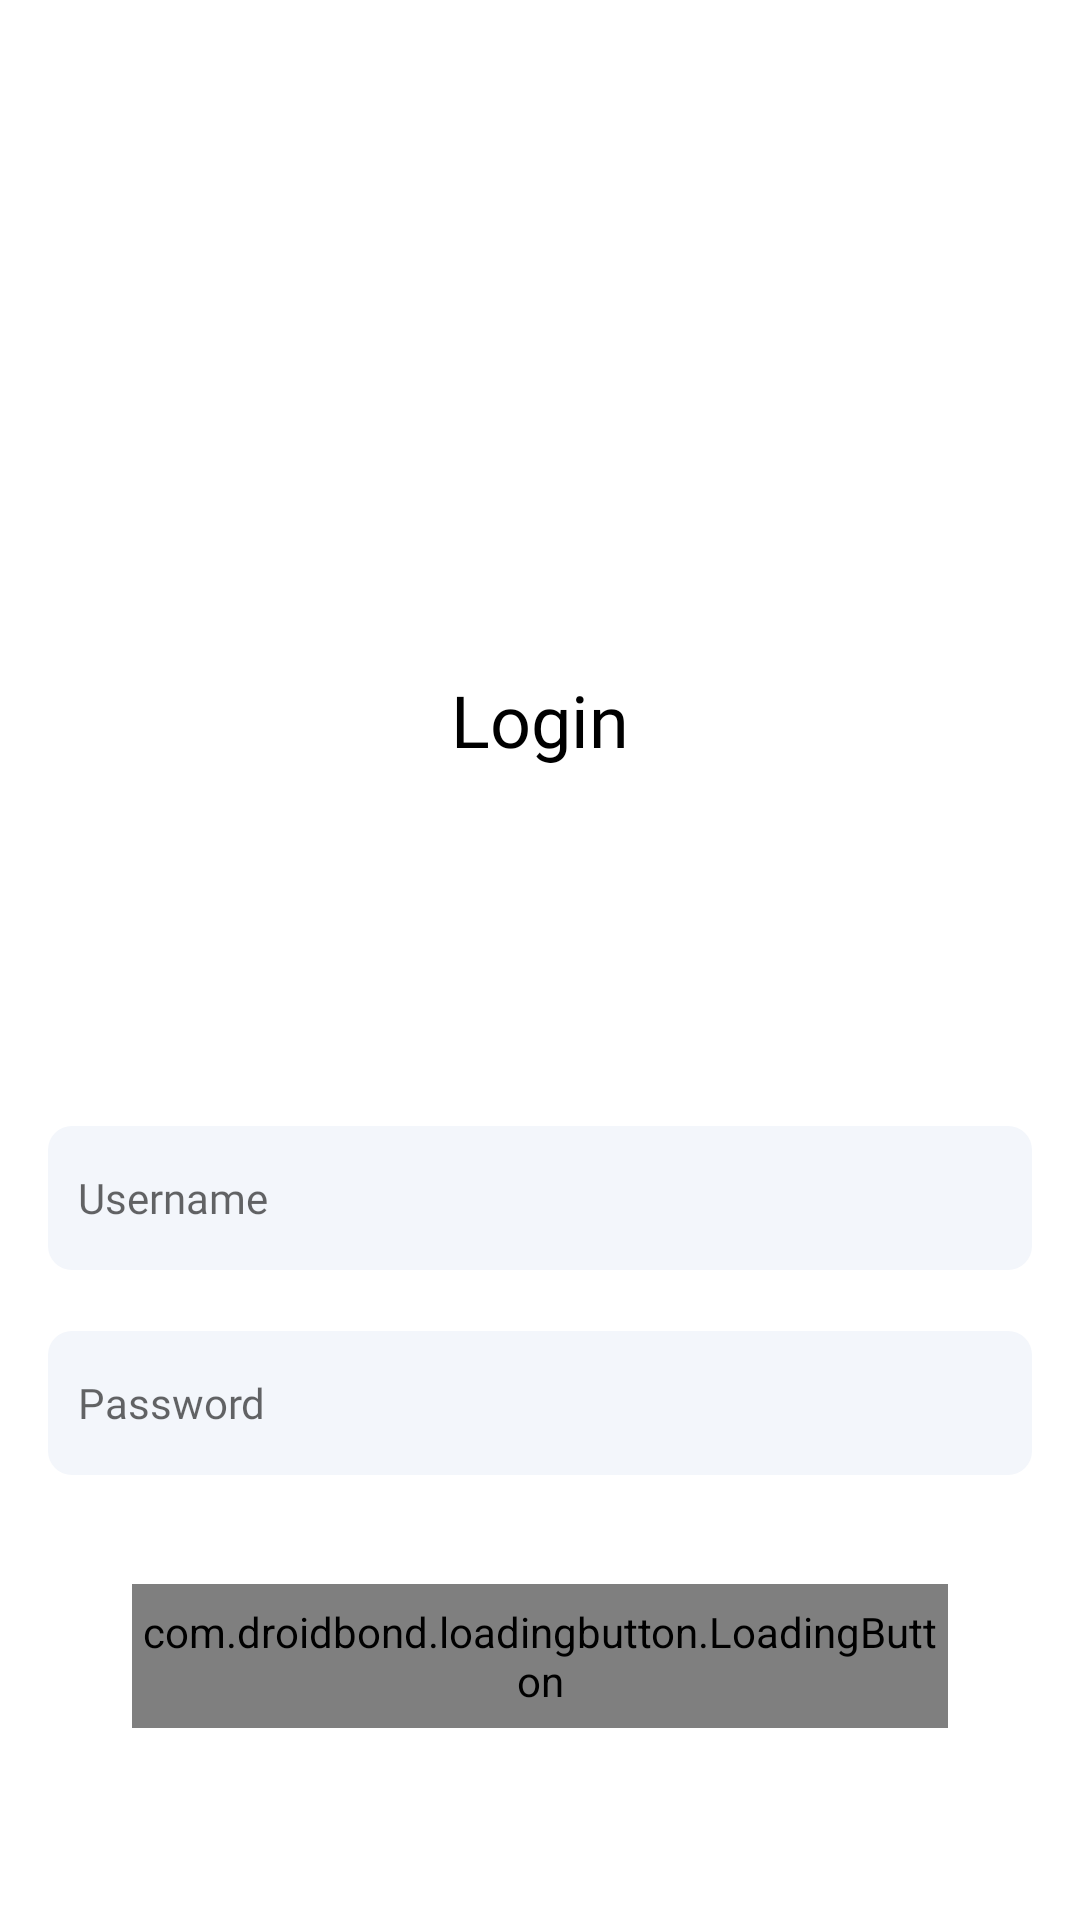

Android layout source for this screen:
<!-- AndroidManifest.xml: application theme Theme.Penjualan -->
<!-- res/layout/activity_login.xml -->
<?xml version="1.0" encoding="utf-8"?>
<androidx.constraintlayout.widget.ConstraintLayout xmlns:android="http://schemas.android.com/apk/res/android"
    xmlns:app="http://schemas.android.com/apk/res-auto"
    xmlns:tools="http://schemas.android.com/tools"
    android:layout_width="match_parent"
    android:layout_height="match_parent"
    tools:context=".LoginActivity">

    <TextView
        android:id="@+id/login_title"
        android:layout_width="wrap_content"
        android:layout_height="wrap_content"
        android:fontFamily="@font/poppins_semibold"
        android:text="@string/login_title"
        android:textColor="@color/black"
        android:textSize="24sp"
        app:layout_constraintBottom_toTopOf="@+id/guidline"
        app:layout_constraintEnd_toEndOf="parent"
        app:layout_constraintStart_toStartOf="parent" />

    <androidx.constraintlayout.widget.Guideline
        android:id="@+id/guidline"
        android:layout_width="wrap_content"
        android:layout_height="wrap_content"
        android:orientation="horizontal"
        app:layout_constraintGuide_percent="0.4" />

    <androidx.constraintlayout.widget.ConstraintLayout
        android:layout_width="match_parent"
        android:layout_height="wrap_content"
        android:layout_marginStart="16dp"
        android:layout_marginEnd="16dp"
        android:layout_marginBottom="64dp"
        app:layout_constraintBottom_toBottomOf="parent">

        <com.google.android.material.textfield.TextInputLayout
            android:id="@+id/login_username_wrapper"
            android:layout_width="match_parent"
            android:layout_height="wrap_content"
            app:boxStrokeWidth="0dp"
            app:boxStrokeWidthFocused="0dp"
            app:errorEnabled="true"
            app:hintEnabled="false"
            app:layout_constraintStart_toStartOf="parent"
            app:layout_constraintTop_toTopOf="parent">

            <com.google.android.material.textfield.TextInputEditText
                android:id="@+id/login_username"
                android:layout_width="match_parent"
                android:layout_height="48dp"
                android:background="@drawable/shape_rectangle_input_field"
                android:fontFamily="@font/poppins"
                android:hint="@string/username_title"
                android:inputType="text"
                android:paddingStart="10dp"
                android:paddingTop="8dp"
                android:paddingEnd="8dp"
                android:paddingBottom="8dp"
                android:singleLine="true"
                android:textAppearance="?android:attr/textAppearanceLarge"
                android:textColor="@color/black"
                android:textSize="14sp" />

        </com.google.android.material.textfield.TextInputLayout>

        <com.google.android.material.textfield.TextInputLayout
            android:id="@+id/login_password_wrapper"
            android:layout_width="match_parent"
            android:layout_height="wrap_content"
            app:boxStrokeWidth="0dp"
            app:boxStrokeWidthFocused="0dp"
            app:errorEnabled="true"
            app:hintEnabled="false"
            app:layout_constraintStart_toStartOf="parent"
            app:layout_constraintTop_toBottomOf="@id/login_username_wrapper">

            <com.google.android.material.textfield.TextInputEditText
                android:id="@+id/login_password"
                android:layout_width="match_parent"
                android:layout_height="48dp"
                android:background="@drawable/shape_rectangle_input_field"
                android:fontFamily="@font/poppins"
                android:hint="@string/password_title"
                android:inputType="textPassword"
                android:paddingStart="10dp"
                android:paddingTop="8dp"
                android:paddingEnd="8dp"
                android:paddingBottom="8dp"
                android:singleLine="true"
                android:textAppearance="?android:attr/textAppearanceLarge"
                android:textColor="@color/black"
                android:textSize="14sp" />

        </com.google.android.material.textfield.TextInputLayout>

        <com.droidbond.loadingbutton.LoadingButton
            android:id="@+id/login_btn"
            android:layout_width="match_parent"
            android:layout_height="48dp"
            android:layout_marginStart="28dp"
            android:layout_marginTop="16dp"
            android:layout_marginEnd="28dp"
            android:background="@drawable/shape_rounded_rectangle_blue"
            android:textAllCaps="false"
            app:layout_constraintTop_toBottomOf="@+id/login_password_wrapper"
            app:text="@string/login_title"
            app:textSize="18sp" />
    </androidx.constraintlayout.widget.ConstraintLayout>
</androidx.constraintlayout.widget.ConstraintLayout>
<!-- resources referenced by this layout -->
<resources>
  <color name="black">#FF000000</color>
  <!-- drawable shape_rectangle_input_field (drawable-v24) -->
  <?xml version="1.0" encoding="utf-8"?>
  <shape xmlns:android="http://schemas.android.com/apk/res/android"
      android:shape="rectangle">
  
      <corners android:radius="8dp" />
  
      <solid android:color="@color/colorGreyField"/>
  </shape>
  <string name="login_title">Login</string>
  <string name="password_title">Password</string>
  <string name="username_title">Username</string>
  <style name="Theme.Penjualan" parent="Theme.MaterialComponents.DayNight.DarkActionBar">
          
          <item name="colorPrimary">@color/purple_500</item>
          <item name="colorPrimaryVariant">@color/purple_700</item>
          <item name="colorOnPrimary">@color/white</item>
          
          <item name="colorSecondary">@color/teal_200</item>
          <item name="colorSecondaryVariant">@color/teal_700</item>
          <item name="colorOnSecondary">@color/black</item>
          
          <item name="android:statusBarColor">?attr/colorPrimaryVariant</item>
          
  
          
          <item name="windowNoTitle">true</item>
      </style>
  <color name="colorGreyField">#F3F6FB</color>
  <color name="purple_500">#1D90F5</color>
  <color name="purple_700">#1D90F5</color>
  <color name="white">#FFFFFFFF</color>
  <color name="teal_200">#FF03DAC5</color>
  <color name="teal_700">#FF018786</color>
</resources>
